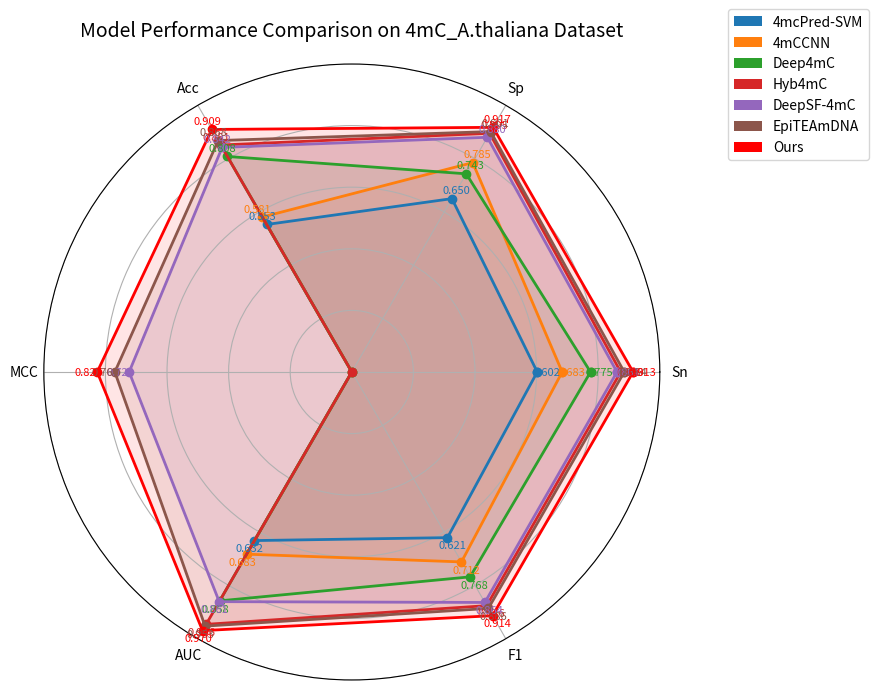

Python code for this plot: (Note: this script raises an exception after producing the figure.)
import numpy as np
import matplotlib.pyplot as plt
from matplotlib.patches import Patch
import os

# 数据准备
models = ['4mcPred-SVM', '4mCCNN', 'Deep4mC', 'Hyb4mC', 'DeepSF-4mC', 'EpiTEAmDNA', 'Ours']
metrics = ['Sn', 'Sp', 'Acc', 'MCC', 'AUC', 'F1']

data = {
    '4mcPred-SVM': [0.6020, 0.6500, 0.5530, np.nan, 0.632, 0.6210],
    '4mCCNN': [0.6830, 0.7850, 0.5810, np.nan, 0.6830, 0.7120],
    'Deep4mC': [0.7750, 0.7430, 0.8080, np.nan, 0.8580, 0.7680],
    'Hyb4mC': [0.8730, 0.8950, 0.8510, np.nan, 0.9460, 0.8760],
    'DeepSF-4mC': [0.861, 0.880, 0.842, 0.723, 0.861, 0.864],
    'EpiTEAmDNA': [0.8845, 0.9013, 0.8677, 0.7695, 0.9527, 0.8864],
    'Ours': [0.913323, 0.917255, 0.909391, 0.826677, 0.969554, 0.913662]
}

angles = np.linspace(0, 2*np.pi, len(metrics), endpoint=False)
angles = np.concatenate((angles, [angles[0]]))  # 闭合图形

fig = plt.figure(figsize=(10, 8))
ax = fig.add_subplot(111, polar=True)

colors = ['#1f77b4', '#ff7f0e', '#2ca02c', '#d62728', '#9467bd', '#8c564b', 'red']
model_colors = dict(zip(models, colors))

for model in models:
    values = data[model]
    filled_values = [v if not np.isnan(v) else 0 for v in values]
    filled_values += [filled_values[0]]  # 闭合图形
    ax.plot(angles, filled_values, 'o-', linewidth=2, label=model, color=model_colors[model])
    ax.fill(angles, filled_values, alpha=0.1, color=model_colors[model])

ax.set_xticks(angles[:-1])
ax.set_xticklabels(metrics)
ax.set_yticklabels([])
ax.set_ylim(0, 1)

plt.title('Model Performance Comparison on 4mC_A.thaliana Dataset', pad=20, fontsize=14)
legend_elements = [Patch(facecolor=model_colors[model], label=model) for model in models]
plt.legend(handles=legend_elements, bbox_to_anchor=(1.1, 1.1), loc='upper left')

for i, metric in enumerate(metrics):
    for model in models:
        value = data[model][i]
        if not np.isnan(value):
            angle = angles[i]
            r = value + 0.03
            ax.text(angle, r, f'{value:.3f}', ha='center', va='center', 
                   fontsize=8, color=model_colors[model])

save_dir = "/your_path/EnDeep4mC/evaluations"
os.makedirs(save_dir, exist_ok=True)

save_path = os.path.join(save_dir, "radar_plot.png")
plt.tight_layout()
plt.savefig(save_path, dpi=300, bbox_inches='tight')
print(f"图片已保存至: {save_path}")

plt.show()